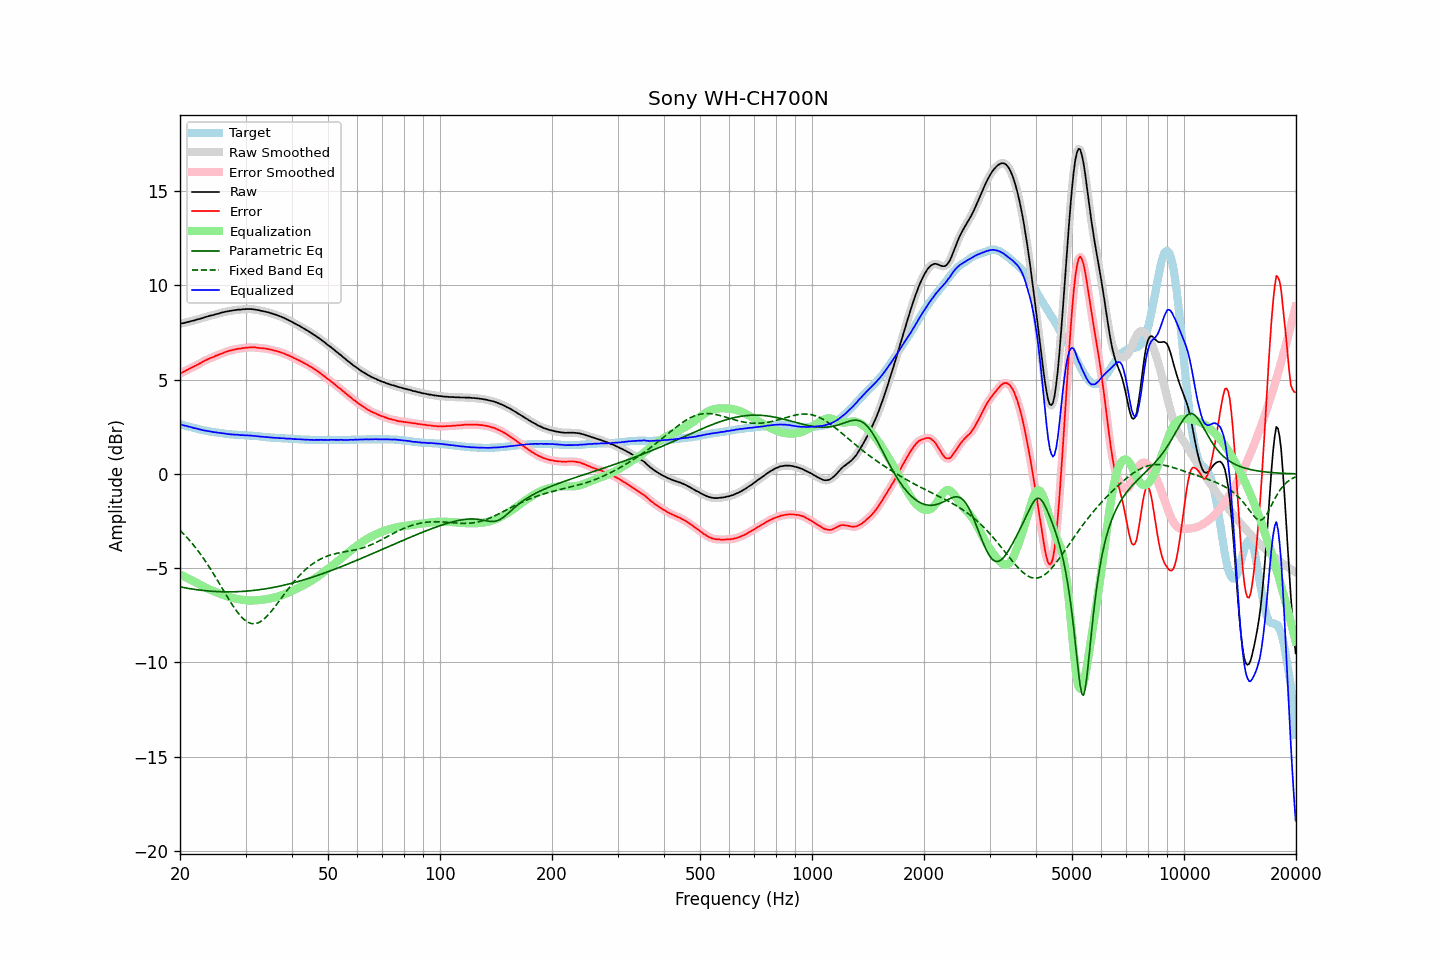

The file beside this chart, header and first rows:
frequency, raw, error, smoothed, error_smoothed, equalization, parametric_eq, fixed_band_eq, equalized_raw, equalized_smoothed, target
20.00, 7.97, 5.33, 7.97, 5.33, -5.33, -5.99, -2.99, 2.64, 2.64, 2.64
20.20, 7.99, 5.37, 7.99, 5.37, -5.37, -6.01, -3.07, 2.62, 2.61, 2.62
20.40, 8.00, 5.41, 8.00, 5.41, -5.41, -6.02, -3.16, 2.59, 2.59, 2.59
20.61, 8.02, 5.45, 8.02, 5.45, -5.46, -6.04, -3.25, 2.56, 2.57, 2.57
20.81, 8.05, 5.50, 8.04, 5.50, -5.50, -6.05, -3.34, 2.55, 2.54, 2.55
21.02, 8.06, 5.54, 8.07, 5.54, -5.54, -6.07, -3.43, 2.52, 2.52, 2.52
21.23, 8.09, 5.59, 8.09, 5.59, -5.59, -6.08, -3.53, 2.50, 2.50, 2.50
21.44, 8.11, 5.63, 8.11, 5.63, -5.63, -6.10, -3.63, 2.48, 2.48, 2.48
21.66, 8.13, 5.67, 8.13, 5.67, -5.67, -6.11, -3.73, 2.46, 2.46, 2.46
21.87, 8.15, 5.71, 8.15, 5.71, -5.72, -6.12, -3.84, 2.43, 2.44, 2.44
22.09, 8.18, 5.76, 8.18, 5.76, -5.76, -6.13, -3.94, 2.42, 2.41, 2.42
22.31, 8.20, 5.80, 8.20, 5.81, -5.81, -6.15, -4.05, 2.39, 2.39, 2.40
22.54, 8.22, 5.85, 8.22, 5.85, -5.85, -6.16, -4.17, 2.37, 2.37, 2.37
22.76, 8.25, 5.90, 8.25, 5.90, -5.90, -6.17, -4.29, 2.35, 2.35, 2.35
22.99, 8.27, 5.94, 8.27, 5.95, -5.94, -6.18, -4.40, 2.33, 2.33, 2.33
23.22, 8.30, 5.99, 8.30, 5.99, -5.99, -6.19, -4.53, 2.31, 2.31, 2.31
23.45, 8.33, 6.03, 8.33, 6.03, -6.03, -6.20, -4.65, 2.30, 2.30, 2.30
23.69, 8.35, 6.07, 8.35, 6.07, -6.07, -6.20, -4.78, 2.28, 2.28, 2.28
23.92, 8.38, 6.11, 8.38, 6.11, -6.11, -6.21, -4.91, 2.27, 2.27, 2.27
24.16, 8.40, 6.15, 8.40, 6.15, -6.15, -6.22, -5.04, 2.25, 2.25, 2.25
24.40, 8.42, 6.18, 8.42, 6.18, -6.19, -6.22, -5.18, 2.23, 2.24, 2.24
24.65, 8.44, 6.21, 8.44, 6.22, -6.22, -6.23, -5.32, 2.22, 2.22, 2.23
24.89, 8.47, 6.26, 8.47, 6.25, -6.26, -6.23, -5.46, 2.21, 2.21, 2.21
25.14, 8.49, 6.29, 8.49, 6.29, -6.29, -6.24, -5.60, 2.20, 2.20, 2.20
25.39, 8.51, 6.32, 8.51, 6.33, -6.33, -6.24, -5.74, 2.18, 2.19, 2.19
25.65, 8.54, 6.36, 8.54, 6.36, -6.36, -6.25, -5.88, 2.18, 2.18, 2.18
25.91, 8.56, 6.39, 8.56, 6.39, -6.39, -6.25, -6.03, 2.17, 2.16, 2.17
26.16, 8.58, 6.42, 8.58, 6.43, -6.43, -6.25, -6.17, 2.15, 2.15, 2.16
26.43, 8.60, 6.46, 8.60, 6.46, -6.46, -6.25, -6.31, 2.14, 2.14, 2.14
26.69, 8.62, 6.49, 8.62, 6.49, -6.49, -6.25, -6.46, 2.13, 2.13, 2.13
26.96, 8.63, 6.51, 8.63, 6.52, -6.51, -6.25, -6.60, 2.12, 2.12, 2.12
27.23, 8.65, 6.54, 8.65, 6.54, -6.54, -6.25, -6.74, 2.11, 2.11, 2.11
27.50, 8.66, 6.56, 8.66, 6.56, -6.56, -6.25, -6.87, 2.10, 2.10, 2.10
27.77, 8.68, 6.58, 8.68, 6.58, -6.58, -6.25, -7.00, 2.10, 2.09, 2.10
28.05, 8.69, 6.60, 8.69, 6.60, -6.60, -6.25, -7.13, 2.09, 2.09, 2.09
28.33, 8.70, 6.62, 8.70, 6.62, -6.62, -6.25, -7.25, 2.08, 2.08, 2.08
28.62, 8.72, 6.64, 8.71, 6.64, -6.64, -6.24, -7.36, 2.08, 2.08, 2.08
28.90, 8.72, 6.65, 8.72, 6.65, -6.65, -6.24, -7.47, 2.07, 2.07, 2.07
29.19, 8.72, 6.65, 8.73, 6.66, -6.66, -6.23, -7.57, 2.06, 2.06, 2.07
29.48, 8.74, 6.68, 8.73, 6.67, -6.68, -6.23, -7.65, 2.06, 2.06, 2.06
29.78, 8.74, 6.68, 8.74, 6.69, -6.69, -6.22, -7.73, 2.05, 2.05, 2.06
30.08, 8.75, 6.70, 8.75, 6.70, -6.70, -6.22, -7.80, 2.05, 2.05, 2.05
30.38, 8.75, 6.70, 8.75, 6.71, -6.70, -6.21, -7.85, 2.04, 2.04, 2.05
30.68, 8.75, 6.71, 8.75, 6.71, -6.71, -6.20, -7.89, 2.04, 2.04, 2.04
30.99, 8.75, 6.72, 8.75, 6.71, -6.71, -6.19, -7.92, 2.04, 2.03, 2.03
31.30, 8.74, 6.71, 8.74, 6.72, -6.71, -6.19, -7.94, 2.03, 2.03, 2.03
31.61, 8.73, 6.71, 8.73, 6.71, -6.71, -6.18, -7.94, 2.02, 2.02, 2.02
31.93, 8.72, 6.71, 8.72, 6.71, -6.71, -6.17, -7.93, 2.01, 2.01, 2.01
32.24, 8.70, 6.69, 8.70, 6.70, -6.70, -6.16, -7.91, 2.00, 2.00, 2.01
32.57, 8.69, 6.69, 8.68, 6.69, -6.69, -6.14, -7.88, 2.00, 1.99, 2.00
32.89, 8.66, 6.67, 8.67, 6.68, -6.68, -6.13, -7.83, 1.98, 1.98, 1.99
33.22, 8.65, 6.67, 8.65, 6.67, -6.67, -6.12, -7.78, 1.98, 1.98, 1.98
33.55, 8.63, 6.66, 8.63, 6.66, -6.66, -6.11, -7.71, 1.97, 1.97, 1.97
33.89, 8.61, 6.65, 8.61, 6.65, -6.65, -6.10, -7.64, 1.96, 1.96, 1.96
34.23, 8.59, 6.64, 8.59, 6.64, -6.64, -6.08, -7.55, 1.95, 1.95, 1.95
34.57, 8.57, 6.62, 8.57, 6.62, -6.62, -6.07, -7.46, 1.95, 1.95, 1.95
34.92, 8.54, 6.60, 8.54, 6.61, -6.60, -6.05, -7.37, 1.93, 1.94, 1.94
35.27, 8.52, 6.59, 8.52, 6.59, -6.59, -6.04, -7.27, 1.93, 1.93, 1.93
35.62, 8.49, 6.56, 8.49, 6.57, -6.57, -6.02, -7.16, 1.92, 1.92, 1.93
35.97, 8.46, 6.54, 8.46, 6.54, -6.54, -6.00, -7.05, 1.91, 1.92, 1.92
... 635 more rows
